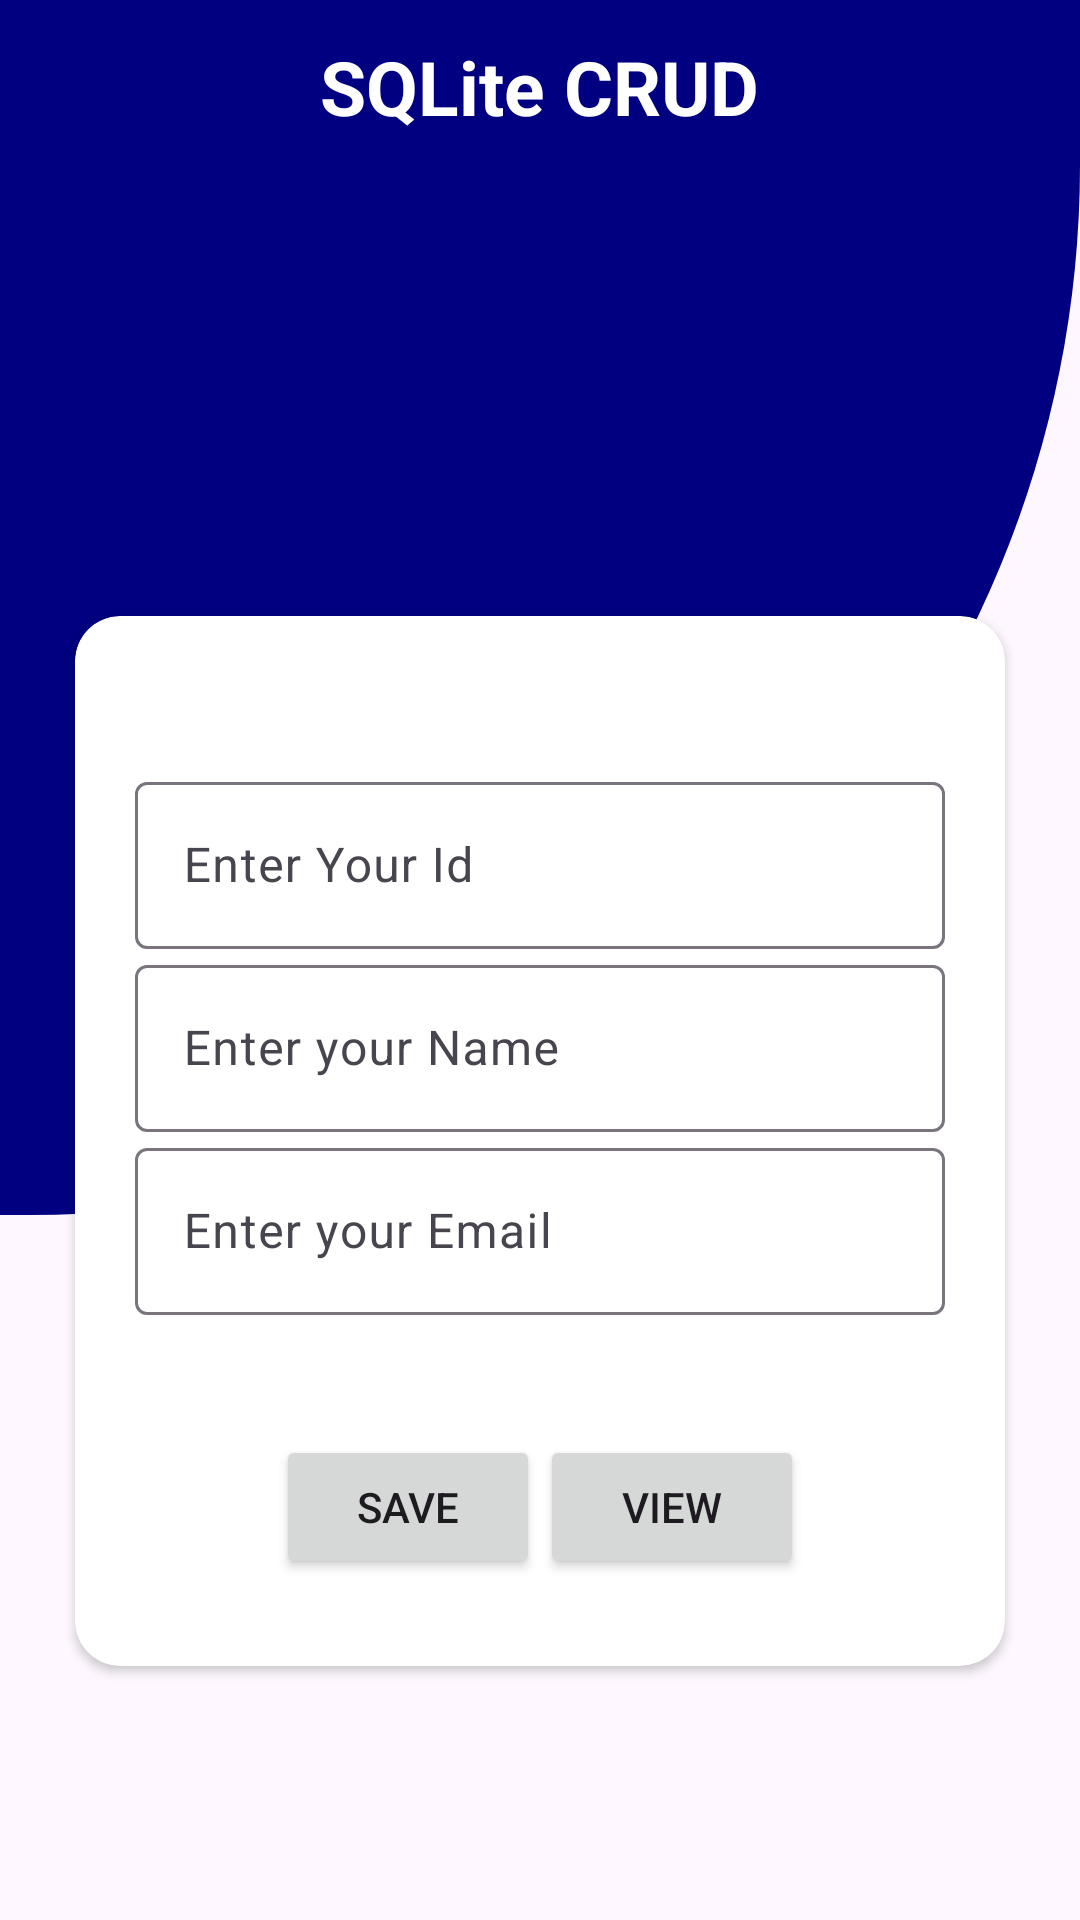

Write the Android layout XML for this screen, with the resource values it uses.
<!-- AndroidManifest.xml: application theme Theme.Newsqlite -->
<!-- res/layout/activity_main.xml -->
<?xml version="1.0" encoding="utf-8"?>
<LinearLayout xmlns:android="http://schemas.android.com/apk/res/android"
    xmlns:app="http://schemas.android.com/apk/res-auto"
    xmlns:tools="http://schemas.android.com/tools"
    android:layout_width="match_parent"
    android:layout_height="match_parent"
    android:orientation="vertical"
    tools:context=".MainActivity">
    <LinearLayout
        android:layout_width="match_parent"
        android:layout_height="55dp"
        android:background="#000080"
        android:gravity="center"

        >

        <TextView
            android:layout_width="wrap_content"
            android:layout_height="31dp"
            android:layout_gravity="center"
            android:text="SQLite CRUD"
            android:textColor="@color/white"
            android:textSize="25dp"
            android:textStyle="bold" />
    </LinearLayout>

    <LinearLayout
        android:layout_width="match_parent"
        android:layout_height="350dp"
        android:background="@drawable/shape"
        />

    <androidx.cardview.widget.CardView
        android:layout_width="match_parent"
        android:layout_height="350dp"
        android:layout_marginHorizontal="25dp"
        android:layout_marginTop="-200dp"
        app:cardCornerRadius="15dp"
        >
        <LinearLayout
            android:layout_width="match_parent"
            android:layout_height="350dp"
            android:orientation="vertical"
            >



    <com.google.android.material.textfield.TextInputLayout
        android:layout_width="match_parent"
        android:layout_height="wrap_content"
        android:layout_marginHorizontal="20dp"
        android:layout_marginTop="50dp"
        >
            <EditText

                android:id="@+id/u_id"
                android:layout_width="match_parent"
                android:layout_height="wrap_content"
                android:hint="Enter Your Id"

                    />

    </com.google.android.material.textfield.TextInputLayout>


    <com.google.android.material.textfield.TextInputLayout
        android:layout_width="match_parent"
        android:layout_height="wrap_content"
        android:layout_marginHorizontal="20dp"
        >
            <EditText

                android:id="@+id/u_name"
                android:layout_width="match_parent"
                android:layout_height="wrap_content"
                android:hint="Enter your Name"
                     />
    </com.google.android.material.textfield.TextInputLayout>

    <com.google.android.material.textfield.TextInputLayout
        android:layout_width="match_parent"
        android:layout_height="wrap_content"
        android:layout_marginHorizontal="20dp"
        >

            <EditText
                android:id="@+id/u_email"
                android:layout_width="match_parent"
                android:layout_height="wrap_content"
                android:hint="Enter your Email"
                 />

    </com.google.android.material.textfield.TextInputLayout>



    <LinearLayout
        android:layout_width="wrap_content"
        android:layout_height="wrap_content"
        android:layout_marginTop="40sp"
        android:orientation="horizontal"
        android:layout_gravity="center">

        <LinearLayout
            android:layout_width="match_parent"
            android:layout_height="wrap_content"
            android:orientation="horizontal"
            >

        <androidx.appcompat.widget.AppCompatButton
            android:layout_width="wrap_content"
            android:layout_height="wrap_content"
            android:onClick="saveRecord"
            android:text="Save" />

        <androidx.appcompat.widget.AppCompatButton
            android:id="@+id/viewrecod"
            android:layout_width="wrap_content"
            android:layout_height="wrap_content"
            android:text="View"
            android:onClick="viewRecord"
            />
        </LinearLayout>


    </LinearLayout>

    </LinearLayout>
    </androidx.cardview.widget.CardView>
</LinearLayout>
<!-- resources referenced by this layout -->
<resources>
  <!-- drawable shape (drawable) -->
  <?xml version="1.0" encoding="utf-8"?>
  <shape xmlns:tools="http://schemas.android.com/tools"
      xmlns:android="http://schemas.android.com/apk/res/android"
      android:shape="rectangle">
  
      <solid android:color="#000080"
          />
      <corners
          android:bottomRightRadius="500dp"
          />
  
  </shape>
  <style name="Theme.Newsqlite" parent="Base.Theme.Newsqlite" />
  <style name="Base.Theme.Newsqlite" parent="Theme.Material3.DayNight.NoActionBar">
          
          
      </style>
  <!-- not gathered from this repository: default colours our renderer supplied (Android Studio template values) -->
  <color name="white">#FFFFFFFF</color>
</resources>
